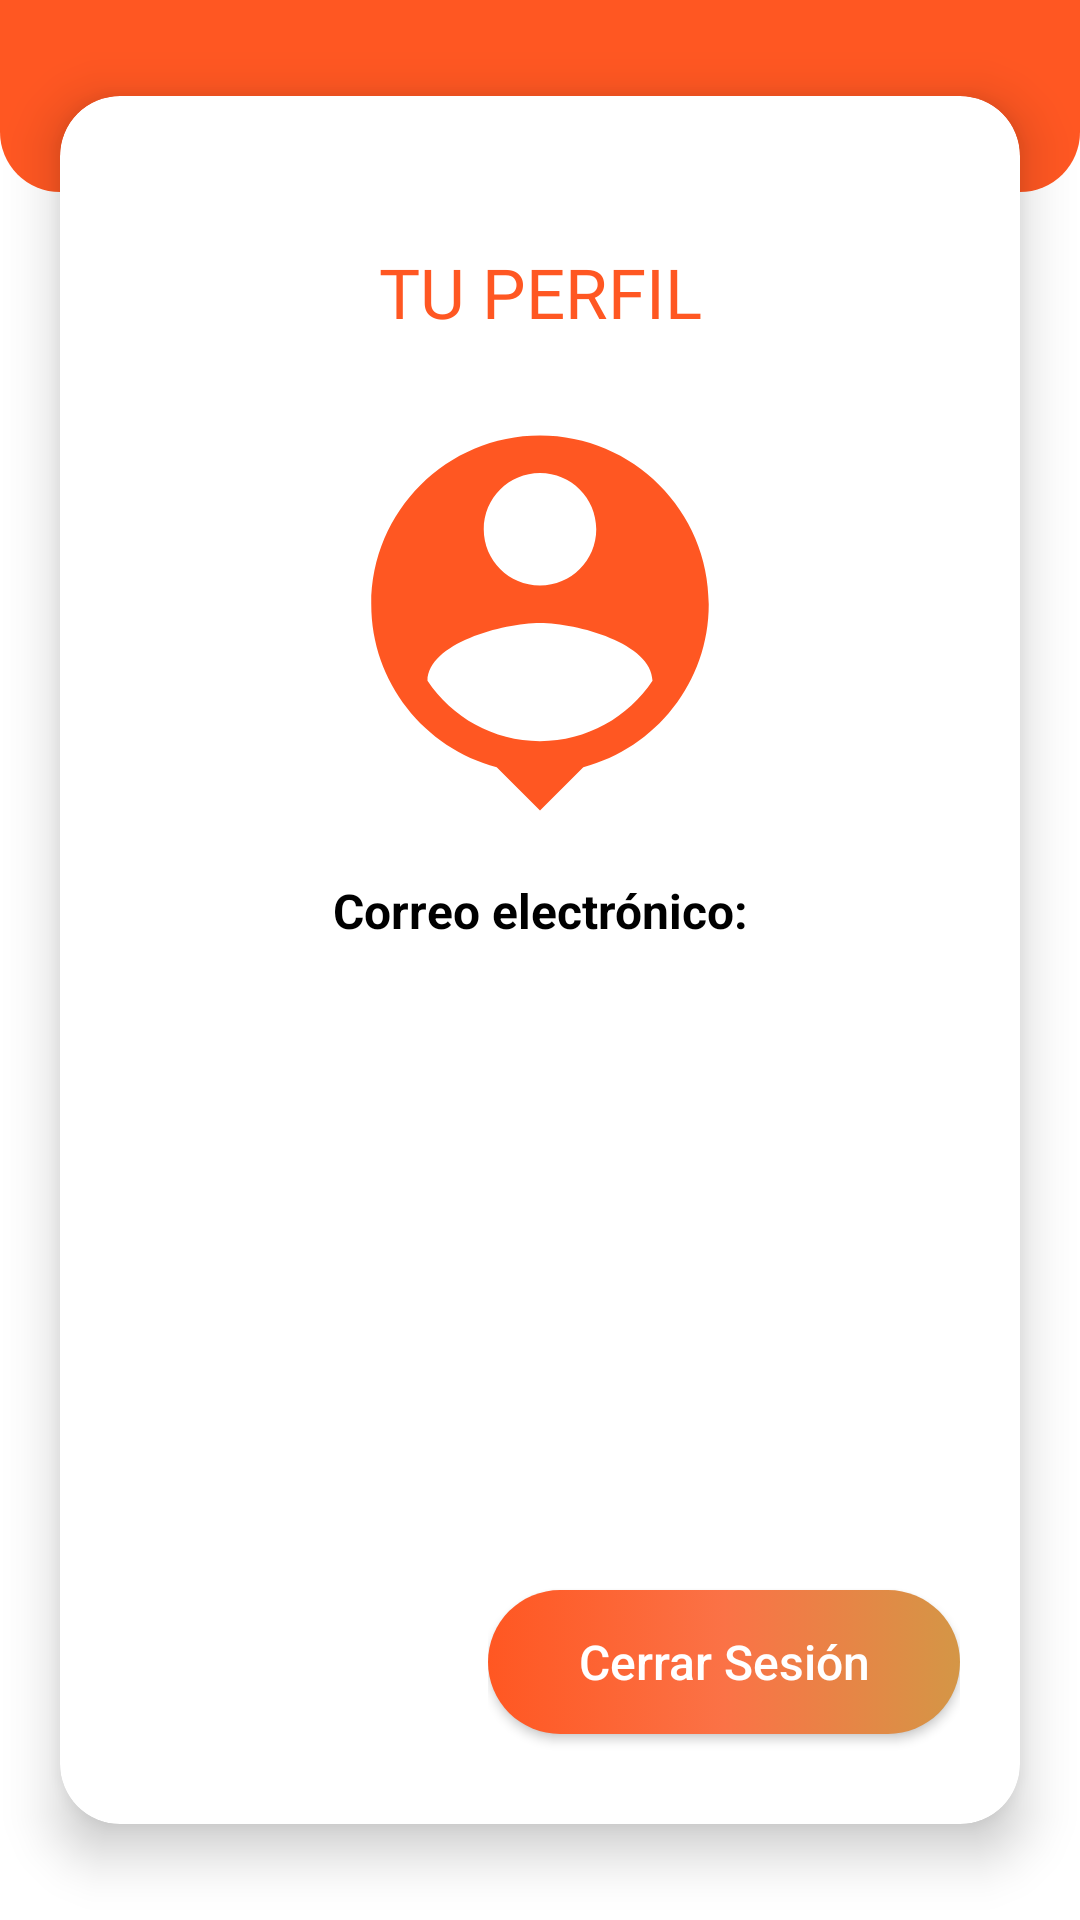

Layout XML and referenced resources for this Android screen:
<!-- AndroidManifest.xml: application theme Theme.PedidosBach -->
<!-- res/layout/fragment_profile.xml -->
<?xml version="1.0" encoding="utf-8"?>
<androidx.constraintlayout.widget.ConstraintLayout xmlns:android="http://schemas.android.com/apk/res/android"
    xmlns:app="http://schemas.android.com/apk/res-auto"
    xmlns:tools="http://schemas.android.com/tools"
    android:layout_width="match_parent"
    android:layout_height="match_parent"
    tools:context=".presentation.view.viewType.user.fragments.ProfileFragment">

    <androidx.constraintlayout.widget.Guideline
        android:id="@+id/horizontal15"
        android:layout_width="wrap_content"
        android:layout_height="wrap_content"
        android:orientation="horizontal"
        app:layout_constraintGuide_percent="0.1" />

    <androidx.constraintlayout.widget.Guideline
        android:id="@+id/horizontal10"
        android:layout_width="wrap_content"
        android:layout_height="wrap_content"
        android:orientation="horizontal"
        app:layout_constraintGuide_percent="0.05" />

    <androidx.constraintlayout.widget.Guideline
        android:id="@+id/horizontal95"
        android:layout_width="wrap_content"
        android:layout_height="wrap_content"
        android:orientation="horizontal"
        app:layout_constraintGuide_percent="0.95" />

    <ImageView
        android:layout_width="match_parent"
        android:layout_height="0dp"
        android:background="@drawable/background_cardview_login"
        app:layout_constraintBottom_toBottomOf="@+id/horizontal15"
        app:layout_constraintEnd_toEndOf="parent"
        app:layout_constraintStart_toStartOf="parent"
        app:layout_constraintTop_toTopOf="parent" />


    <androidx.cardview.widget.CardView
        android:id="@+id/cardview"
        android:layout_width="match_parent"
        android:layout_height="0dp"
        android:layout_marginStart="20dp"
        android:layout_marginEnd="20dp"
        app:cardCornerRadius="20dp"
        app:cardElevation="10dp"
        app:cardMaxElevation="10dp"
        app:layout_constraintBottom_toBottomOf="@+id/horizontal95"
        app:layout_constraintEnd_toEndOf="parent"
        app:layout_constraintStart_toStartOf="parent"
        app:layout_constraintTop_toTopOf="@+id/horizontal10" />

    <TextView
        android:id="@+id/tvTitle"
        android:layout_width="match_parent"
        android:layout_height="wrap_content"
        android:layout_marginTop="50dp"
        android:elevation="11dp"
        android:fontFamily="@font/alfa_slab_one"
        android:gravity="center_horizontal"
        android:text="TU PERFIL"
        android:textColor="@color/orange"
        android:textSize="23sp"
        app:layout_constraintTop_toTopOf="@+id/cardview" />

    <ImageView
        android:id="@+id/ivProfile"
        android:layout_width="wrap_content"
        android:layout_height="wrap_content"
        android:layout_gravity="center_horizontal"
        android:layout_marginTop="20dp"
        android:background="@drawable/person_null"
        android:elevation="11dp"
        app:layout_constraintEnd_toEndOf="parent"
        app:layout_constraintStart_toStartOf="parent"
        app:layout_constraintTop_toBottomOf="@+id/tvTitle" />

    <TextView
        android:id="@+id/tvEmail"
        android:layout_width="wrap_content"
        android:layout_height="wrap_content"
        android:layout_marginTop="10dp"
        android:elevation="11dp"
        android:text="Correo electrónico:"
        android:textColor="@color/black"
        android:textSize="16sp"
        android:textStyle="bold"
        app:layout_constraintEnd_toEndOf="parent"
        app:layout_constraintStart_toStartOf="parent"
        app:layout_constraintTop_toBottomOf="@+id/ivProfile" />

    <TextView
        android:id="@+id/resultEmail"
        android:layout_width="wrap_content"
        android:layout_height="wrap_content"
        android:layout_gravity="center_horizontal"
        android:layout_marginTop="10dp"
        android:elevation="11dp"
        android:textColor="@color/black"
        android:textSize="15sp"
        app:layout_constraintEnd_toEndOf="parent"
        app:layout_constraintStart_toStartOf="parent"
        app:layout_constraintTop_toBottomOf="@+id/tvEmail"
        tools:text="prueba@gmail.com" />


    <LinearLayout
        android:layout_width="wrap_content"
        android:layout_height="wrap_content"
        android:layout_marginEnd="20dp"
        android:elevation="20dp"
        app:layout_constraintBottom_toBottomOf="@+id/cardview"
        app:layout_constraintEnd_toEndOf="@+id/cardview">

        <androidx.appcompat.widget.AppCompatButton
            android:id="@+id/btnSignOff"
            style="@style/button_active"
            android:layout_width="wrap_content"
            android:layout_height="wrap_content"
            android:layout_marginTop="20dp"
            android:layout_marginBottom="30dp"
            android:paddingStart="30dp"
            android:paddingEnd="30dp"
            android:text="Cerrar Sesión"
            android:textAllCaps="false"
            android:textSize="16sp" />
    </LinearLayout>


</androidx.constraintlayout.widget.ConstraintLayout>
<!-- resources referenced by this layout -->
<resources>
  <color name="black">#FF000000</color>
  <color name="orange">#FF5722</color>
  <!-- drawable background_cardview_login (drawable) -->
  <?xml version="1.0" encoding="utf-8"?>
  <shape xmlns:android="http://schemas.android.com/apk/res/android">
      <solid android:color="@color/orange" /> 
      <corners
          android:topLeftRadius="0dp"
          android:topRightRadius="0dp"
          android:bottomLeftRadius="20dp"
          android:bottomRightRadius="20dp" /> 
  </shape>
  <!-- drawable person_null (drawable) -->
  <vector android:height="150dp" android:tint="#FF5722"
      android:viewportHeight="24" android:viewportWidth="24"
      android:width="150dp" xmlns:android="http://schemas.android.com/apk/res/android">
      <path android:fillColor="@android:color/white" android:pathData="M12,2c-4.97,0 -9,4.03 -9,9 0,4.17 2.84,7.67 6.69,8.69L12,22l2.31,-2.31C18.16,18.67 21,15.17 21,11c0,-4.97 -4.03,-9 -9,-9zM12,4c1.66,0 3,1.34 3,3s-1.34,3 -3,3 -3,-1.34 -3,-3 1.34,-3 3,-3zM12,18.3c-2.5,0 -4.71,-1.28 -6,-3.22 0.03,-1.99 4,-3.08 6,-3.08 1.99,0 5.97,1.09 6,3.08 -1.29,1.94 -3.5,3.22 -6,3.22z"/>
  </vector>
  <style name="button_active">
          <item name="cornerRadius">40dp</item>
          <item name="android:textSize">20sp</item>
          <item name="android:background">@drawable/background_button</item>
          <item name="android:textColor">@color/white</item>
      </style>
  <style name="Theme.PedidosBach" parent="Base.Theme.PedidosBach" />
  <!-- drawable background_button (drawable) -->
  <?xml version="1.0" encoding="utf-8"?>
  <selector xmlns:android="http://schemas.android.com/apk/res/android">
  
      <item android:state_pressed="false" android:state_focused="false">
          <shape>
              <gradient
                  android:startColor="#D49646"
                  android:centerColor="#FB7246"
                  android:endColor="#FF5722"
                  android:angle="180"
                  />
              <corners
                  android:radius="40dp" />
          </shape>
      </item>
  
      <item android:state_enabled="true">
          <shape>
              <gradient
                  android:startColor="#D59C52"
                  android:centerColor="#FD7E55"
                  android:endColor="#FB6231"
                  android:angle="180"
                  />
              <corners
                  android:radius="40dp" />
          </shape>
      </item>
  
  </selector>
  <color name="white">#FFFFFFFF</color>
  <style name="Base.Theme.PedidosBach" parent="Theme.MaterialComponents.Light">
          
           <item name="colorPrimary">@color/orange</item>
          <item name="android:statusBarColor">@color/orange</item>
      </style>
</resources>
